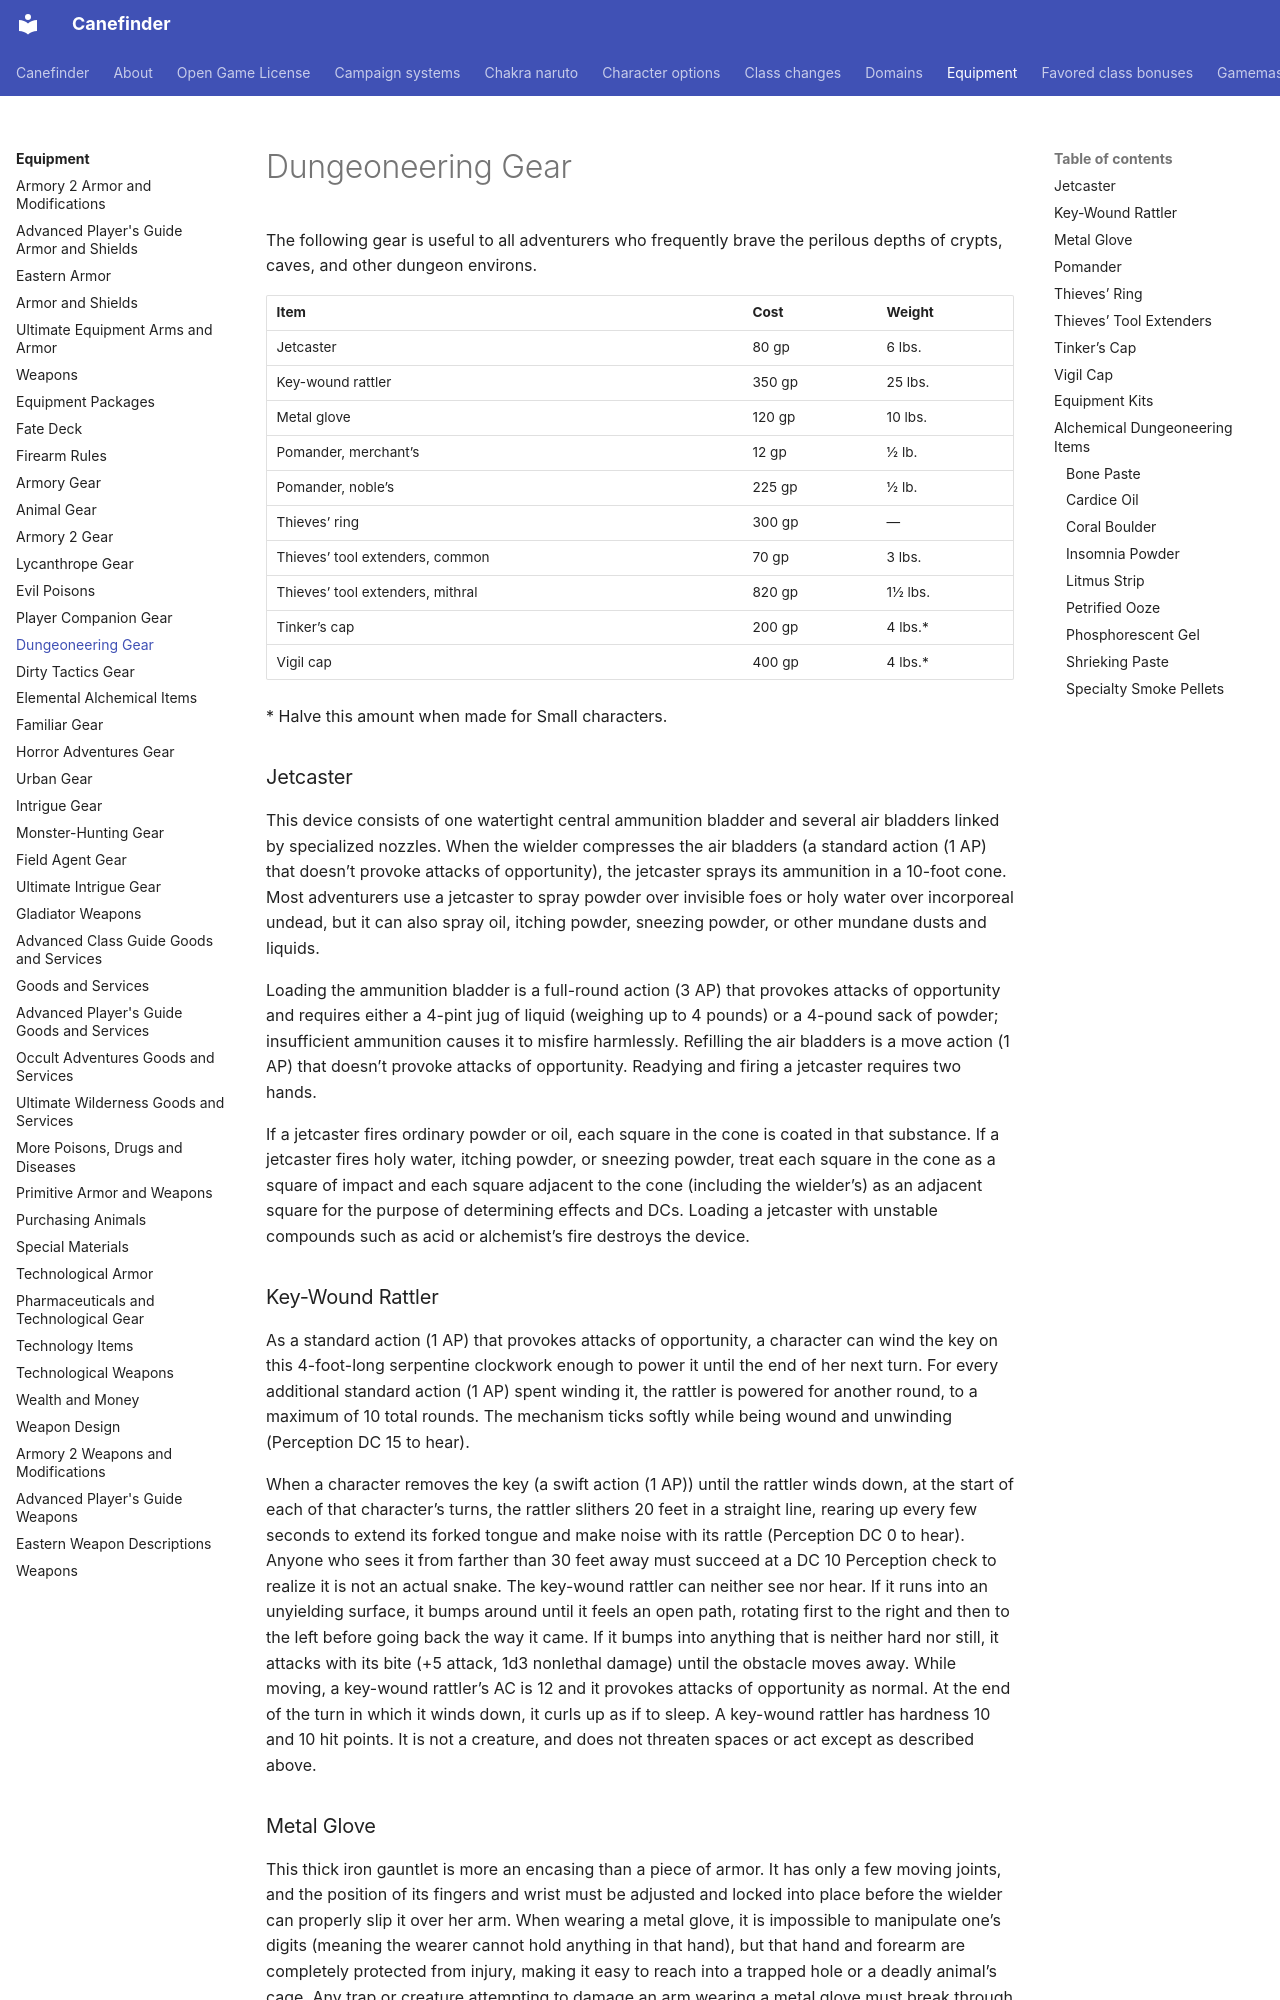

repository: canefinderhouserules/Canefinderhouserules · page: equipment/gear-dhh/index.html · generator: mkdocs

# Dungeoneering Gear

The following gear is useful to all adventurers who frequently brave the perilous depths of crypts, caves, and other dungeon environs.

| Item | Cost | Weight |
|---|---|---|
| Jetcaster | 80 gp | 6 lbs. |
| Key-wound rattler | 350 gp | 25 lbs. |
| Metal glove | 120 gp | 10 lbs. |
| Pomander, merchant’s | 12 gp | ½ lb. |
| Pomander, noble’s | 225 gp | ½ lb. |
| Thieves’ ring | 300 gp | — |
| Thieves’ tool extenders, common | 70 gp | 3 lbs. |
| Thieves’ tool extenders, mithral | 820 gp | 1½ lbs. |
| Tinker’s cap | 200 gp | 4 lbs.* |
| Vigil cap | 400 gp | 4 lbs.* |

\* Halve this amount when made for Small characters.

### Jetcaster

This device consists of one watertight central ammunition bladder and several air bladders linked by specialized nozzles. When the wielder compresses the air bladders (a standard action (1 AP) that doesn’t provoke attacks of opportunity), the jetcaster sprays its ammunition in a 10-foot cone. Most adventurers use a jetcaster to spray powder over invisible foes or holy water over incorporeal undead, but it can also spray oil, itching powder, sneezing powder, or other mundane dusts and liquids.

Loading the ammunition bladder is a full-round action (3 AP) that provokes attacks of opportunity and requires either a 4-pint jug of liquid (weighing up to 4 pounds) or a 4-pound sack of powder; insufficient ammunition causes it to misfire harmlessly. Refilling the air bladders is a move action (1 AP) that doesn’t provoke attacks of opportunity. Readying and firing a jetcaster requires two hands.

If a jetcaster fires ordinary powder or oil, each square in the cone is coated in that substance. If a jetcaster fires holy water, itching powder, or sneezing powder, treat each square in the cone as a square of impact and each square adjacent to the cone (including the wielder’s) as an adjacent square for the purpose of determining effects and DCs. Loading a jetcaster with unstable compounds such as acid or alchemist’s fire destroys the device.

### Key-Wound Rattler

As a standard action (1 AP) that provokes attacks of opportunity, a character can wind the key on this 4-foot-long serpentine clockwork enough to power it until the end of her next turn. For every additional standard action (1 AP) spent winding it, the rattler is powered for another round, to a maximum of 10 total rounds. The mechanism ticks softly while being wound and unwinding (Perception DC 15 to hear).

When a character removes the key (a swift action (1 AP)) until the rattler winds down, at the start of each of that character’s turns, the rattler slithers 20 feet in a straight line, rearing up every few seconds to extend its forked tongue and make noise with its rattle (Perception DC 0 to hear). Anyone who sees it from farther than 30 feet away must succeed at a DC 10 Perception check to realize it is not an actual snake. The key-wound rattler can neither see nor hear. If it runs into an unyielding surface, it bumps around until it feels an open path, rotating first to the right and then to the left before going back the way it came. If it bumps into anything that is neither hard nor still, it attacks with its bite (+5 attack, 1d3 nonlethal damage) until the obstacle moves away. While moving, a key-wound rattler’s AC is 12 and it provokes attacks of opportunity as normal. At the end of the turn in which it winds down, it curls up as if to sleep. A key-wound rattler has hardness 10 and 10 hit points. It is not a creature, and does not threaten spaces or act except as described above.

### Metal Glove

This thick iron gauntlet is more an encasing than a piece of armor. It has only a few moving joints, and the position of its fingers and wrist must be adjusted and locked into place before the wielder can properly slip it over her arm. When wearing a metal glove, it is impossible to manipulate one’s digits (meaning the wearer cannot hold anything in that hand), but that hand and forearm are completely protected from injury, making it easy to reach into a trapped hole or a deadly animal’s cage. Any trap or creature attempting to damage an arm wearing a metal glove must break through the glove before reaching the wearer. Heavy objects that would normally crush the wearer’s hand rest harmlessly on the glove instead, likely trapping the item but allowing her to pull her hand out as normal. A metal glove has hardness 10 and 15 hit points, and can withstand 2,000 pounds of pressure before crumpling. It does not protect the wearer from injury to other parts of her body.
